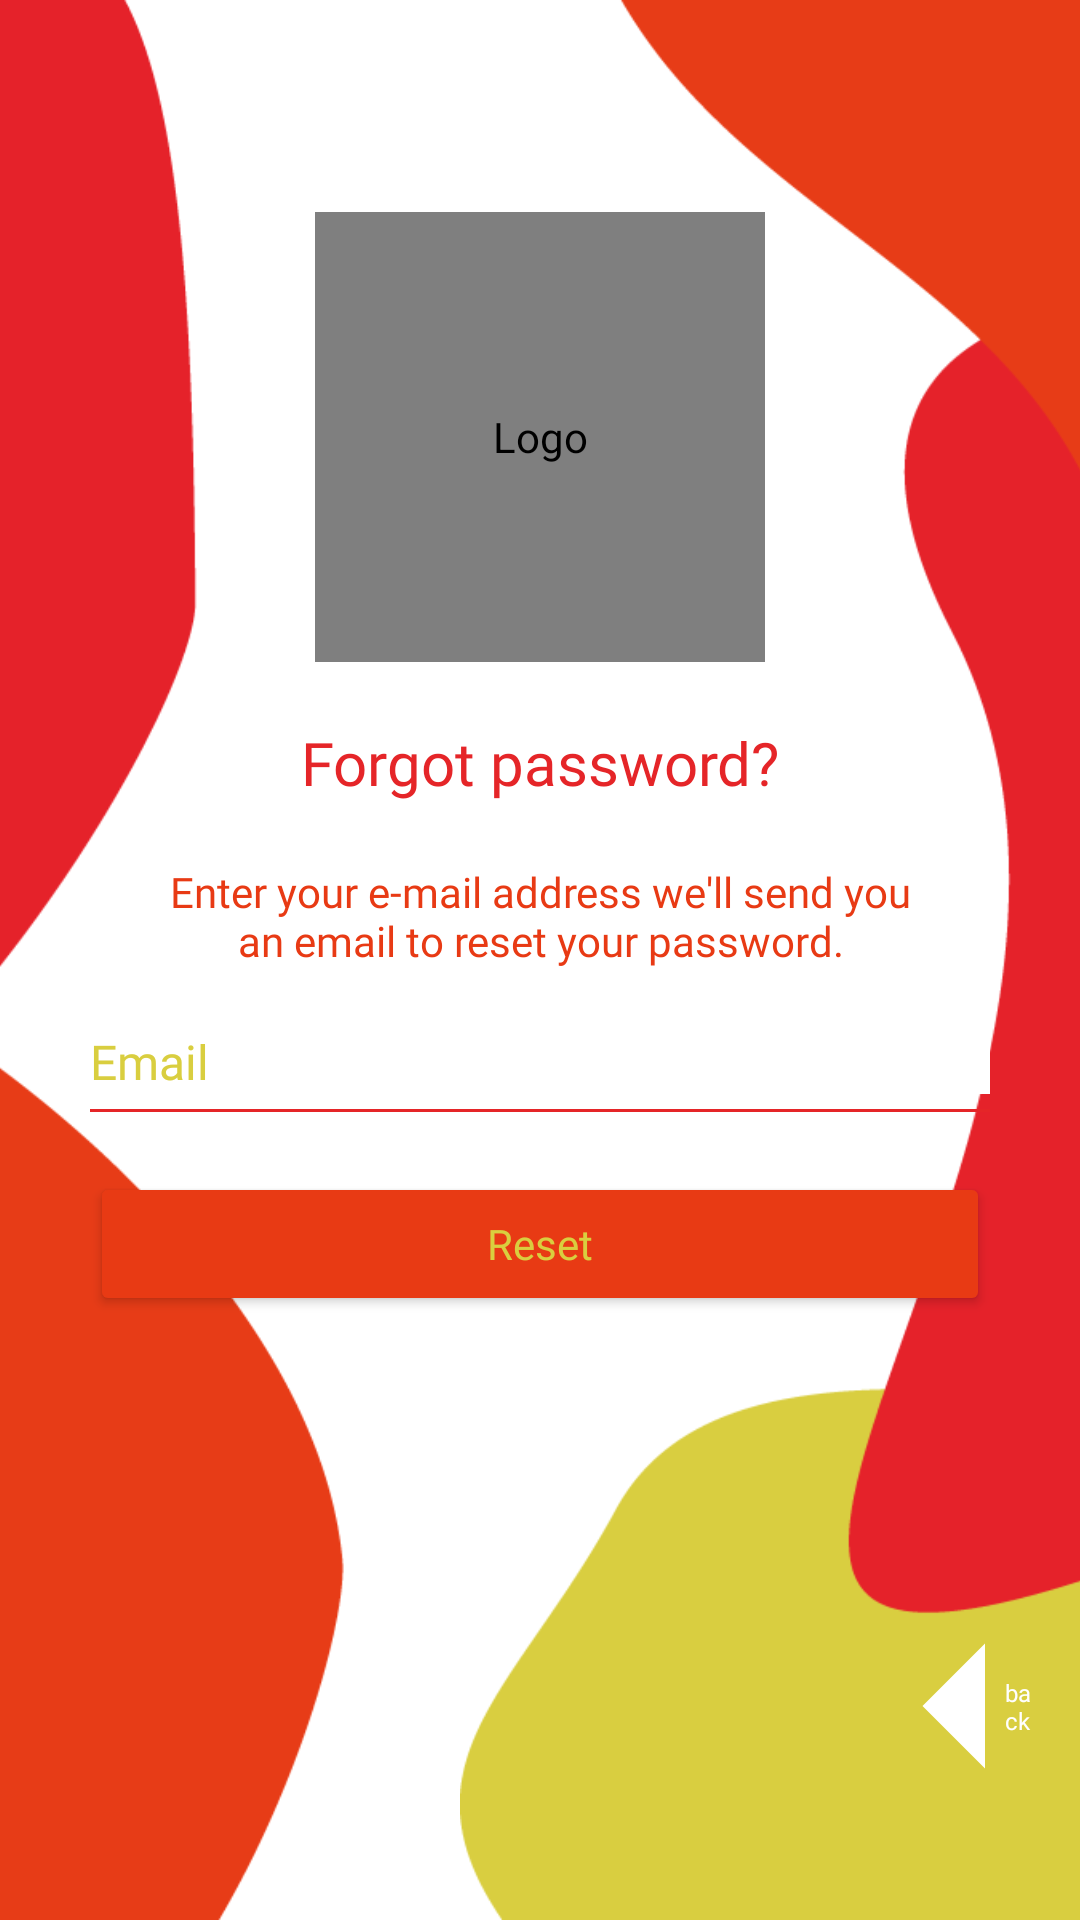

Android layout source for this screen:
<!-- AndroidManifest.xml: application theme Theme.Licenta -->
<!-- res/layout/fragment_forgotten.xml -->
<?xml version="1.0" encoding="utf-8"?>
<androidx.constraintlayout.widget.ConstraintLayout xmlns:android="http://schemas.android.com/apk/res/android"
    xmlns:app="http://schemas.android.com/apk/res-auto"
    xmlns:tools="http://schemas.android.com/tools"
    android:layout_width="match_parent"
    android:layout_height="match_parent"
    android:background="@color/white"
    tools:context=".fragments.ForgottenFragment">

    <ImageView
        android:id="@+id/right_image"
        android:layout_width="wrap_content"
        android:layout_height="match_parent"
        android:layout_marginStart="50dp"
        android:contentDescription="@string/bubble_top"
        android:src="@drawable/background_reset_right"
        app:layout_constraintBottom_toBottomOf="parent"
        app:layout_constraintStart_toStartOf="@id/input_email"
        app:layout_constraintTop_toTopOf="parent">

    </ImageView>

    <ImageView
        android:id="@+id/left_image"
        android:layout_width="wrap_content"
        android:layout_height="match_parent"
        android:layout_marginEnd="50dp"
        android:contentDescription="@string/bubble_top"
        android:src="@drawable/background_reset"
        app:layout_constraintBottom_toBottomOf="parent"
        app:layout_constraintEnd_toEndOf="@id/input_email"
        app:layout_constraintTop_toTopOf="parent">

    </ImageView>

    <pl.droidsonroids.gif.GifImageView
        android:id="@+id/login_image"
        android:layout_width="150dp"
        android:layout_height="150dp"
        android:layout_marginBottom="20dp"
        android:contentDescription="@string/main_logo"
        android:src="@drawable/gif_pass"
        app:layout_constraintBottom_toTopOf="@+id/title_reset"
        app:layout_constraintEnd_toEndOf="parent"
        app:layout_constraintStart_toStartOf="parent">

    </pl.droidsonroids.gif.GifImageView>

    <TextView
        android:id="@+id/title_reset"
        android:layout_width="wrap_content"
        android:layout_height="wrap_content"
        android:layout_marginVertical="20dp"
        android:fontFamily="@font/firacode_bold"
        android:text="@string/forgot_title"
        android:textColor="@color/app_red"
        android:textSize="20sp"
        app:layout_constraintBottom_toTopOf="@+id/text_reset"
        app:layout_constraintEnd_toEndOf="@id/email_line"
        app:layout_constraintStart_toStartOf="@id/email_line">

    </TextView>

    <TextView
        android:id="@+id/text_reset"
        android:layout_width="250dp"
        android:layout_height="wrap_content"
        android:layout_marginVertical="20dp"
        android:fontFamily="@font/firacode_light"
        android:gravity="center"
        android:text="@string/forgot_description"
        android:textColor="@color/app_orange"
        android:textSize="14sp"
        app:layout_constraintBottom_toTopOf="@+id/input_email"
        app:layout_constraintEnd_toEndOf="@id/email_line"
        app:layout_constraintStart_toStartOf="@id/email_line">

    </TextView>

    <EditText
        android:id="@+id/input_email"
        android:layout_width="0dp"
        android:layout_height="wrap_content"
        android:layout_marginBottom="5dp"
        android:background="@color/white"
        android:fontFamily="@font/firacode_regular"
        android:hint="@string/login_mail"
        android:importantForAutofill="no"
        android:inputType="textEmailSubject"
        android:textColor="@color/app_orange"
        android:textColorHint="@color/app_yellow"
        android:textSize="16sp"

        app:layout_constraintBottom_toTopOf="@+id/email_line"
        app:layout_constraintEnd_toEndOf="@id/email_line"
        app:layout_constraintStart_toStartOf="@id/email_line">

    </EditText>

    <View
        android:id="@+id/email_line"
        android:layout_width="300dp"
        android:layout_height="1dp"
        android:layout_marginTop="100dp"
        android:background="@color/app_red"
        app:layout_constraintBottom_toBottomOf="parent"
        app:layout_constraintEnd_toEndOf="parent"
        app:layout_constraintStart_toStartOf="parent"
        app:layout_constraintTop_toTopOf="parent" />

    <Button
        android:id="@+id/reset_btn"
        android:layout_width="300dp"
        android:layout_height="wrap_content"
        android:layout_marginTop="20dp"
        android:backgroundTint="@color/app_orange"
        android:fontFamily="@font/firacode_semibold"
        android:text="@string/forgot_reset_bt"
        android:textAllCaps="false"
        android:textColor="@color/app_yellow"
        android:textSize="14sp"
        app:cornerRadius="16dp"
        app:layout_constraintEnd_toEndOf="parent"
        app:layout_constraintStart_toStartOf="parent"
        app:layout_constraintTop_toBottomOf="@+id/email_line">


    </Button>

    <TextView
        android:id="@+id/reset_tView"
        android:layout_width="9dp"
        android:layout_height="wrap_content"
        android:layout_marginStart="65dp"
        android:fontFamily="@font/firacode_light"
        android:text="@string/forgot_back_title"
        android:textColor="@color/white"
        android:textSize="8sp"
        app:layout_constraintBottom_toBottomOf="@+id/reset_to_lView"
        app:layout_constraintStart_toStartOf="@id/reset_to_lView"
        app:layout_constraintTop_toTopOf="@id/reset_to_lView">

    </TextView>

    <ImageView
        android:id="@+id/reset_to_lView"
        android:layout_width="wrap_content"
        android:layout_height="wrap_content"
        android:layout_marginStart="10dp"
        android:layout_marginTop="80dp"
        android:contentDescription="@string/forgot_ic_back"
        android:src="@drawable/ic_left_arrow"
        app:layout_constraintStart_toEndOf="@id/title_reset"
        app:layout_constraintTop_toBottomOf="@id/reset_btn">

    </ImageView>


</androidx.constraintlayout.widget.ConstraintLayout>
<!-- resources referenced by this layout -->
<resources>
  <color name="app_orange">#E83A14</color>
  <color name="app_red">#E52528</color>
  <color name="app_yellow">#D9CE3F</color>
  <color name="white">#FFFFFFFF</color>
  <!-- drawable background_reset: png bitmap (drawable, 6969 bytes) -->
  <!-- drawable background_reset_right: png bitmap (drawable, 10800 bytes) -->
  <!-- drawable ic_left_arrow (drawable) -->
  <vector android:autoMirrored="true" android:height="100dp"
      android:tint="#FFFFFF" android:viewportHeight="24"
      android:viewportWidth="24" android:width="100dp" xmlns:android="http://schemas.android.com/apk/res/android">
      <path android:fillColor="@android:color/white" android:pathData="M14,7l-5,5 5,5V7z"/>
  </vector>
  <string name="bubble_top">Bubble top</string>
  <string name="forgot_back_title">back</string>
  <string name="forgot_description">Enter your e-mail address we\'ll send you an email to reset your password.</string>
  <string name="forgot_ic_back">ic_back</string>
  <string name="forgot_reset_bt">Reset</string>
  <string name="forgot_title">Forgot password?</string>
  <string name="login_mail">Email</string>
  <string name="main_logo">Logo</string>
  <style name="Theme.Licenta" parent="Theme.MaterialComponents.DayNight.NoActionBar">
          
          <item name="colorPrimary">@color/app_red</item>
          <item name="colorPrimaryVariant">@color/app_red</item>
          <item name="colorOnPrimary">@color/white</item>
          
          <item name="colorSecondary">@color/app_orange</item>
          <item name="colorSecondaryVariant">@color/app_orange</item>
          <item name="colorOnSecondary">@color/white</item>
          
          <item name="android:statusBarColor" tools:targetApi="l">?attr/colorPrimaryVariant</item>
          
      </style>
</resources>
